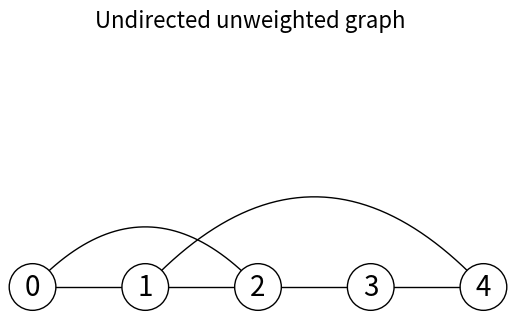
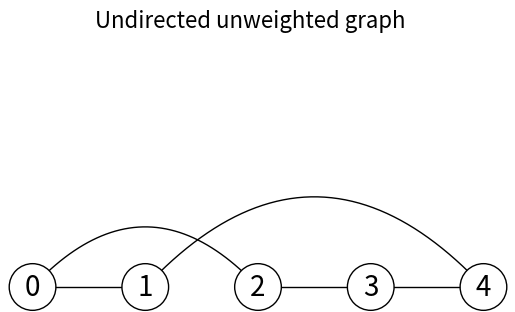
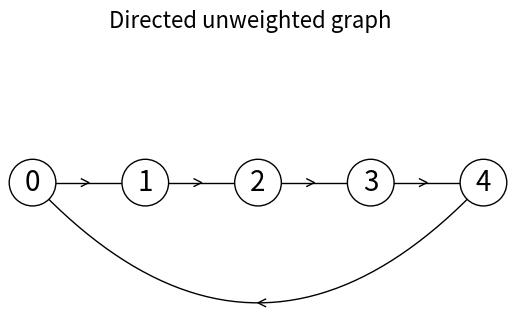
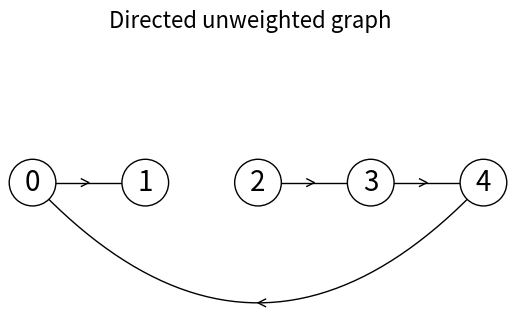
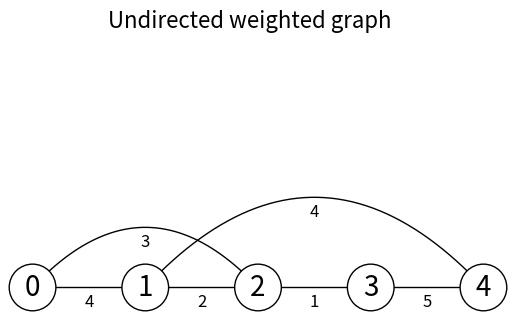
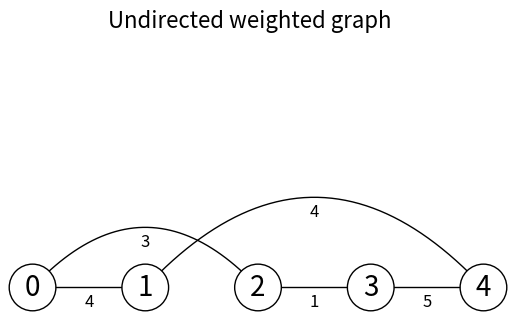
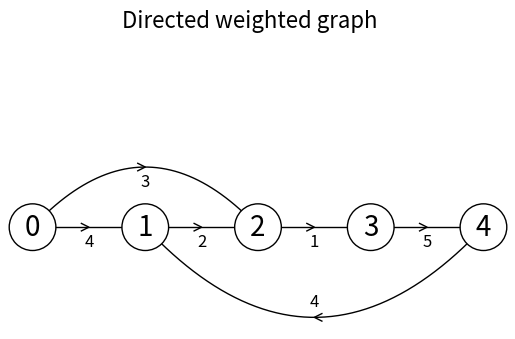
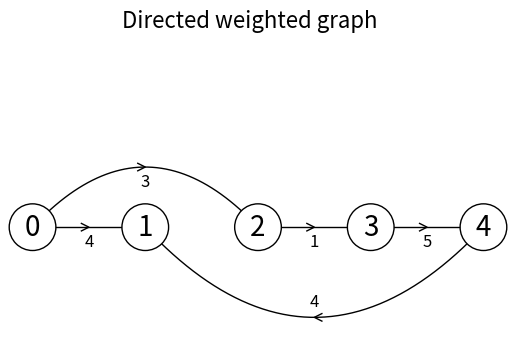

Python code for these plots, in order:
# Adjacency list representation of graphs
# Programmed by Olac Fuentes
# Last modified April 13, 2020

import numpy as np
import matplotlib.pyplot as plt
import math
from scipy.interpolate import interp1d


class Edge:
    def __init__(self, dest, weight=1):
        self.dest = dest
        self.weight = weight
        
class Graph:
    # Constructor
    def __init__(self, vertices, weighted=False, directed = False):
        self.al = [[] for i in range(vertices)]
        self.weighted = weighted
        self.directed = directed
        
    def insert_edge(self,source,dest,weight=1):
        if source >= len(self.al) or dest>=len(self.al) or source <0 or dest<0:
            print('Error, vertex number out of range')
        elif weight!=1 and not self.weighted:
            print('Error, inserting weighted edge to unweighted graph')
        else:
            self.al[source].append(Edge(dest,weight)) 
            if not self.directed:
                self.al[dest].append(Edge(source,weight))
    
    def delete_edge_(self,source,dest):
        i = 0
        for edge in self.al[source]:
            if edge.dest == dest:
                self.al[source].pop(i)
                return True
            i+=1    
        return False
    
    def delete_edge(self,source,dest):
        if source >= len(self.al) or dest>=len(self.al) or source <0 or dest<0:
            print('Error, vertex number out of range')
        else:
            deleted = self.delete_edge_(source,dest)
            if not self.directed:
                deleted = self.delete_edge_(dest,source)
        if not deleted:        
            #print('Error, edge to delete not found')      
            count =1
                
    def display(self):
        print('Graph representation')
        print('directed: {}, weighted: {}'.format(self.directed,self.weighted))
        print('Adjacency list:')
        for i in range(len(self.al)):
            print('al[{}]=['.format(i),end='')
            for edge in self.al[i]:
                print('({},{})'.format(edge.dest,edge.weight),end='')
            print(']')       
     
    def draw(self,title=''):
        scale = 30
        fig, ax = plt.subplots()
        for i in range(len(self.al)):
            for edge in self.al[i]:
                d,w = edge.dest, edge.weight
                if self.directed or d>i:
                    x = np.linspace(i*scale,d*scale)
                    x0 = np.linspace(i*scale,d*scale,num=5)
                    diff = np.abs(d-i)
                    if diff == 1:
                        y0 = [0,0,0,0,0]
                    else:
                        y0 = [0,-6*diff,-8*diff,-6*diff,0]
                    f = interp1d(x0, y0, kind='cubic')
                    y = f(x)
                    s = np.sign(i-d)
                    ax.plot(x,s*y,linewidth=1,color='k')
                    if self.directed:
                        xd = [x0[2]+2*s,x0[2],x0[2]+2*s]
                        yd = [y0[2]-1,y0[2],y0[2]+1]
                        yd = [y*s for y in yd]
                        ax.plot(xd,yd,linewidth=1,color='k')
                    if self.weighted:
                        xd = [x0[2]+2*s,x0[2],x0[2]+2*s]
                        yd = [y0[2]-1,y0[2],y0[2]+1]
                        yd = [y*s for y in yd]
                        ax.text(xd[2]-s*2,yd[2]+3*s, str(w), size=12,ha="center", va="center")
            ax.plot([i*scale,i*scale],[0,0],linewidth=1,color='k')        
            ax.text(i*scale,0, str(i), size=20,ha="center", va="center",
             bbox=dict(facecolor='w',boxstyle="circle"))
        ax.axis('off') 
        ax.set_aspect(1.0)
        if title=='':
            dp, wp = 'Undirected ', 'unweighted '
            if self.directed:
                dp='Directed '
            if self.weighted:
                wp='weighted '    
            title = dp + wp + 'graph'
        fig.suptitle(title, fontsize=16)
            
    
if __name__ == "__main__":   
    plt.close("all")   
    g = Graph(5)
    g.insert_edge(0,1)
    g.insert_edge(0,2)
    g.insert_edge(1,2)
    g.insert_edge(2,3)
    g.insert_edge(3,4)
    g.insert_edge(4,1)
    g.display()
    g.draw()
    
    g.delete_edge(1,2)
    g.display()
    g.draw()
    
    
    g = Graph(5,directed = True)
    g.insert_edge(0,1)
    g.insert_edge(1,2)
    g.insert_edge(2,3)
    g.insert_edge(3,4)
    g.insert_edge(4,0)
    g.display()
    g.draw()
    g.delete_edge(1,2)
    g.display()
    g.draw()
    
    g = Graph(5,weighted=True)
    g.insert_edge(0,1,4)
    g.insert_edge(0,2,3)
    g.insert_edge(1,2,2)
    g.insert_edge(2,3,1)
    g.insert_edge(3,4,5)
    g.insert_edge(4,1,4)
    g.display()
    g.draw()
    g.delete_edge(1,2)
    g.display()
    g.draw()
    
    g = Graph(5,weighted=True,directed = True)
    g.insert_edge(0,1,4)
    g.insert_edge(0,2,3)
    g.insert_edge(1,2,2)
    g.insert_edge(2,3,1)
    g.insert_edge(3,4,5)
    g.insert_edge(4,1,4)
    g.display()
    g.draw()
    g.delete_edge(1,2)
    g.display()
    g.draw()
    
    
